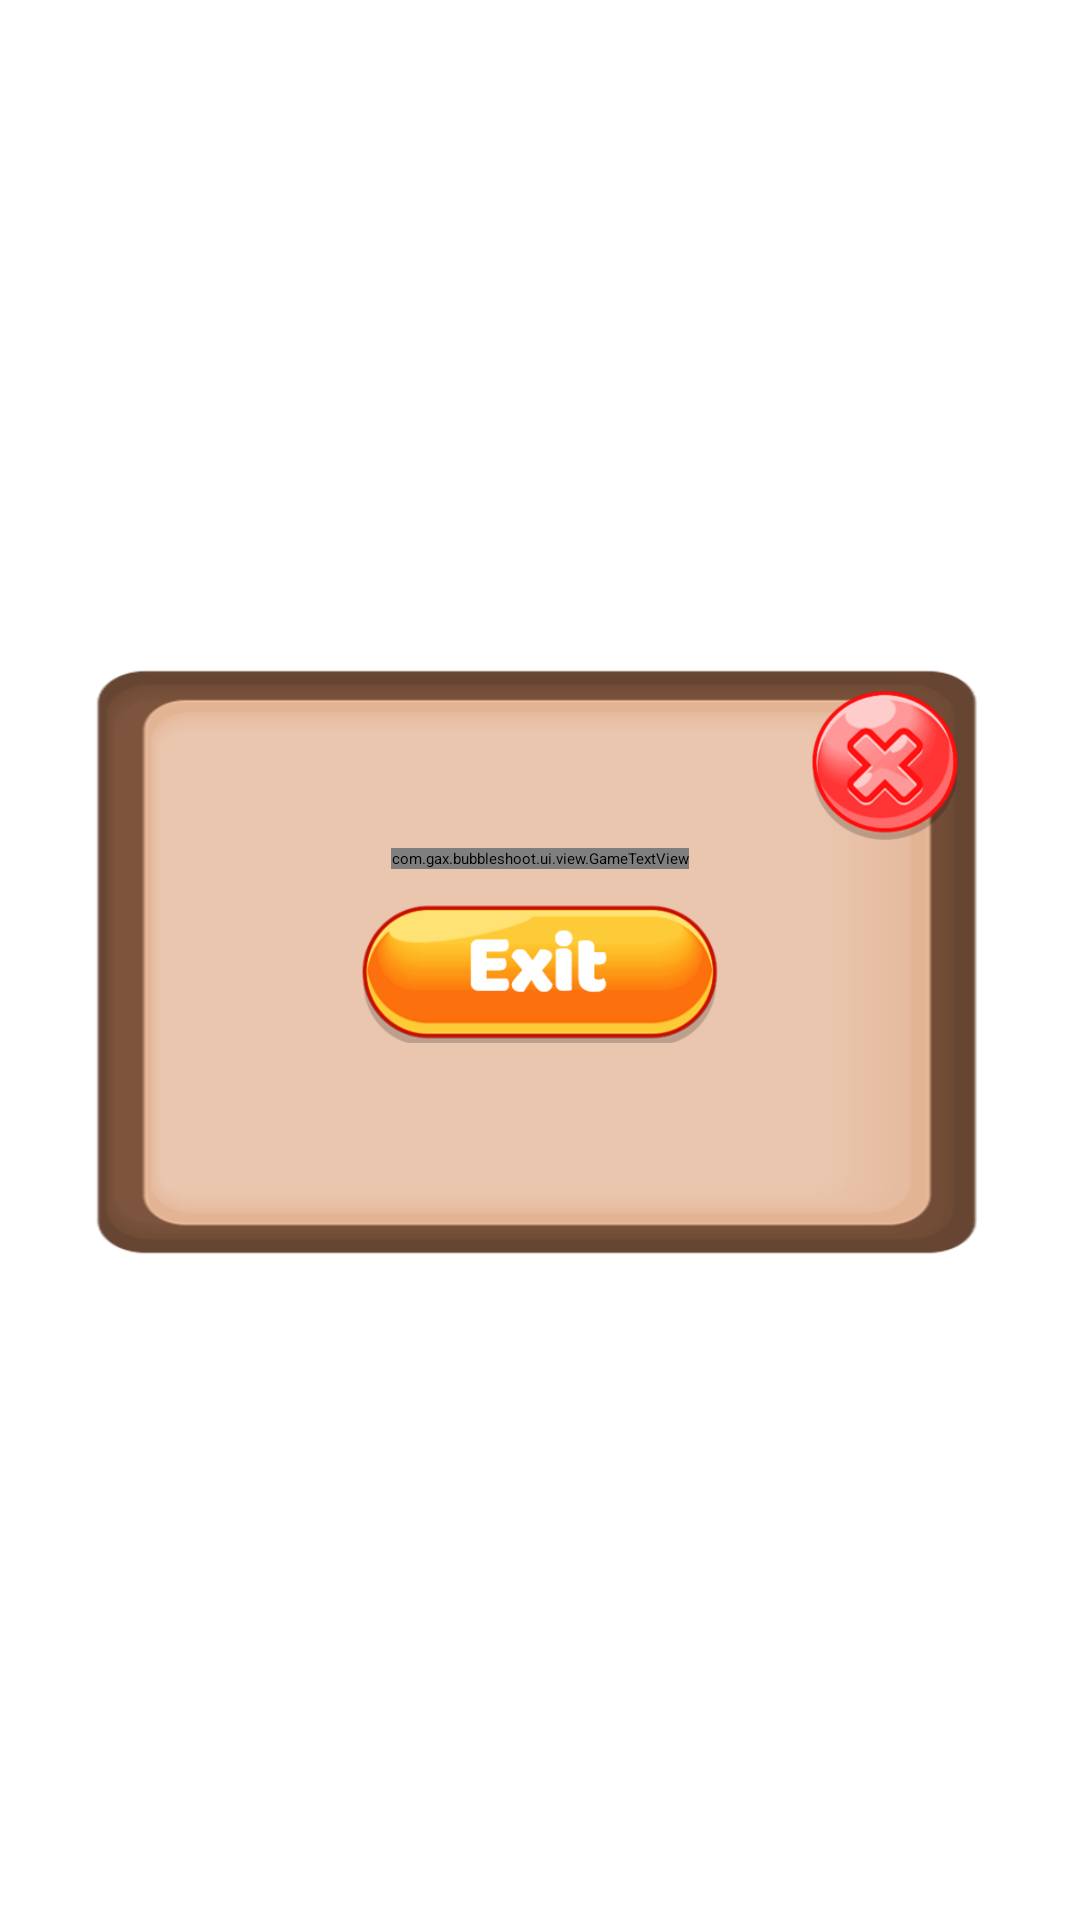

Here is an Android app screen rendered from its layout file. Give the layout XML and the strings, colors and styles it references.
<!-- AndroidManifest.xml: application theme Theme.App.Starting -->
<!-- res/layout/dialog_exit.xml -->
<?xml version="1.0" encoding="utf-8"?>
<androidx.constraintlayout.widget.ConstraintLayout
    xmlns:android="http://schemas.android.com/apk/res/android"
    xmlns:app="http://schemas.android.com/apk/res-auto"
    xmlns:tools="http://schemas.android.com/tools"
    android:layout_width="match_parent"
    android:layout_height="match_parent"
    tools:ignore="ContentDescription">

    <ImageView
        android:id="@+id/image_dialog"
        android:layout_width="@dimen/dialog_width"
        android:layout_height="0dp"
        android:background="@drawable/dialog"
        app:layout_constraintBottom_toBottomOf="parent"
        app:layout_constraintDimensionRatio="3:2"
        app:layout_constraintEnd_toEndOf="parent"
        app:layout_constraintStart_toStartOf="parent"
        app:layout_constraintTop_toTopOf="parent" />

    <com.gax.bubbleshoot.ui.view.GameTextView
        android:id="@+id/txt_exit"
        android:layout_width="wrap_content"
        android:layout_height="wrap_content"
        android:layout_marginTop="@dimen/margin_30"
        app:fontFamily="@font/baloo"
        android:gravity="center"
        android:text="@string/txt_exit"
        android:textColor="@color/brown"
        android:textSize="@dimen/txt_dialog_small_size"
        android:textStyle="bold"
        app:layout_constraintBottom_toBottomOf="@id/image_dialog"
        app:layout_constraintEnd_toEndOf="@id/image_dialog"
        app:layout_constraintStart_toStartOf="@id/image_dialog"
        app:layout_constraintTop_toTopOf="@id/image_dialog"
        app:layout_constraintVertical_bias="0.2" />

    <ImageButton
        android:id="@+id/btn_cancel"
        android:layout_width="@dimen/btn_round_width"
        android:layout_height="@dimen/btn_round_width"
        android:layout_margin="@dimen/margin_10"
        android:background="@drawable/btn_cancel"
        app:layout_constraintEnd_toEndOf="@id/image_dialog"
        app:layout_constraintTop_toTopOf="@id/image_dialog" />

    <ImageButton
        android:id="@+id/btn_exit"
        android:layout_width="@dimen/btn_small_width"
        android:layout_height="0dp"
        android:layout_marginTop="@dimen/margin_10"
        android:background="@drawable/btn_exit"
        app:layout_constraintDimensionRatio="5:2"
        app:layout_constraintEnd_toEndOf="@id/image_dialog"
        app:layout_constraintStart_toStartOf="@id/image_dialog"
        app:layout_constraintTop_toBottomOf="@id/txt_exit" />

</androidx.constraintlayout.widget.ConstraintLayout>
<!-- resources referenced by this layout -->
<resources>
  <dimen name="btn_round_width">50dp</dimen>
  <dimen name="btn_small_width">120dp</dimen>
  <dimen name="dialog_width">300dp</dimen>
  <dimen name="margin_10">10dp</dimen>
  <dimen name="margin_30">30dp</dimen>
  <dimen name="txt_dialog_small_size">30sp</dimen>
  <!-- drawable btn_cancel: webp bitmap (drawable, 15340 bytes) -->
  <!-- drawable btn_exit: webp bitmap (drawable, 18178 bytes) -->
  <!-- drawable dialog: webp bitmap (drawable, 7232 bytes) -->
  <string name="txt_exit">Exit game ?</string>
  <style name="Theme.App.Starting" parent="Theme.SplashScreen">
          <item name="windowSplashScreenBackground">@android:color/white</item>
          
          <item name="windowSplashScreenAnimatedIcon">@drawable/logo_splash</item>
          <item name="postSplashScreenTheme">@style/Theme.AnimalsPop</item>
      </style>
  <!-- drawable logo_splash: webp bitmap (drawable, 46124 bytes) -->
  <style name="Theme.AnimalsPop" parent="Theme.MaterialComponents.DayNight.NoActionBar">
          
          <item name="colorPrimary">@color/purple_500</item>
          <item name="colorPrimaryVariant">@color/purple_700</item>
          <item name="colorOnPrimary">@color/white</item>
          
          <item name="colorSecondary">@color/teal_200</item>
          <item name="colorSecondaryVariant">@color/teal_700</item>
          <item name="colorOnSecondary">@color/black</item>
          
          <item name="android:statusBarColor" tools:targetApi="l">?attr/colorPrimaryVariant</item>
          
      </style>
  <!-- not gathered from this repository: default colours our renderer supplied (Android Studio template values) -->
  <color name="purple_500">#FF6200EE</color>
  <color name="purple_700">#FF3700B3</color>
  <color name="teal_200">#FF03DAC5</color>
  <color name="teal_700">#FF018786</color>
  <color name="black">#FF000000</color>
  <color name="white">#FFFFFFFF</color>
</resources>
